pico-8 play session: hold ← + tap ❎, after a click and taps of 🅾, ❎, 🅾+❎, 🅾 in the second before t = 0

[t = 1 s] hold ← ~1s, tap ❎ ~2×
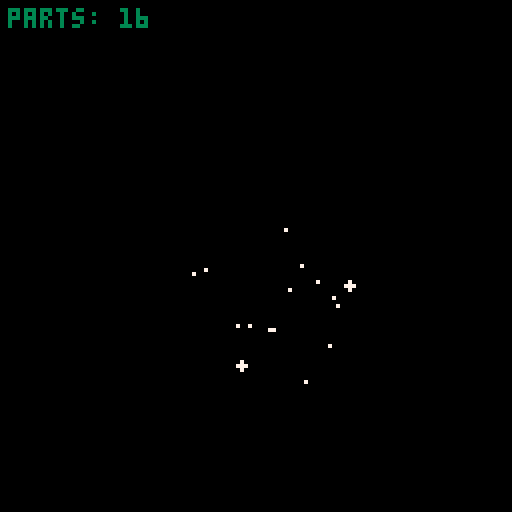
[t = 2 s] hold ← ~2s, tap ❎ ~4×
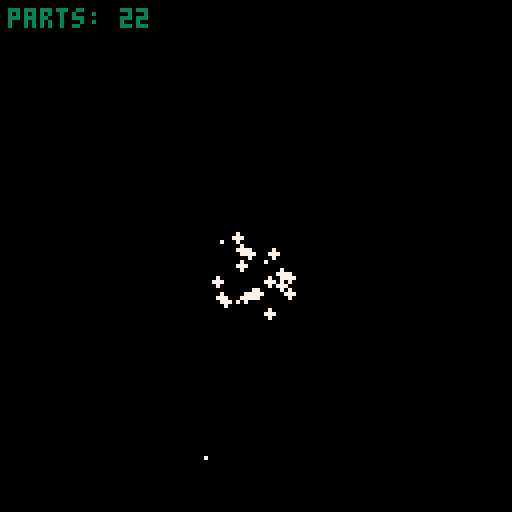
[t = 4 s] hold ← ~4s, tap ❎ ~7×
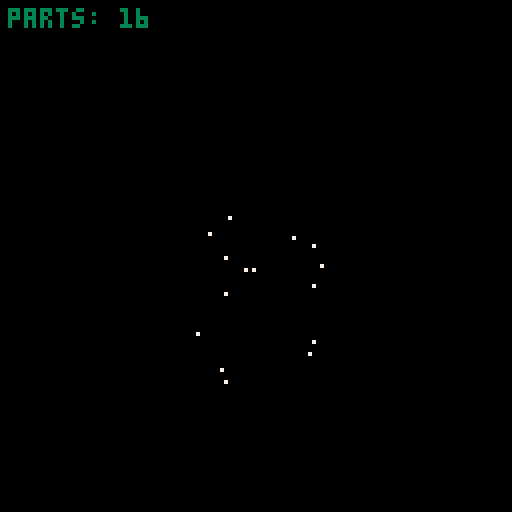
[t = 6 s] hold ← ~6s, tap ❎ ~10×
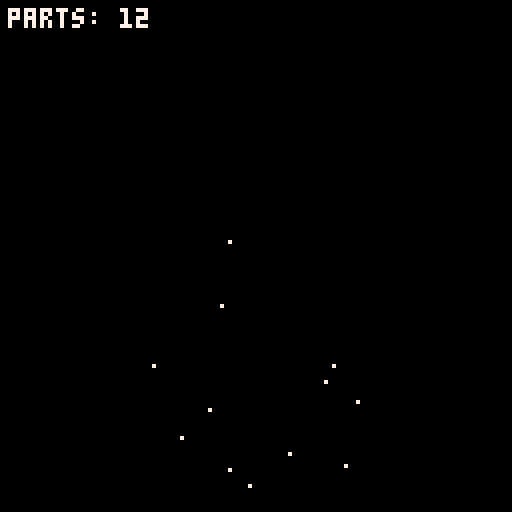
[t = 8 s] hold ← ~8s, tap ❎ ~14×
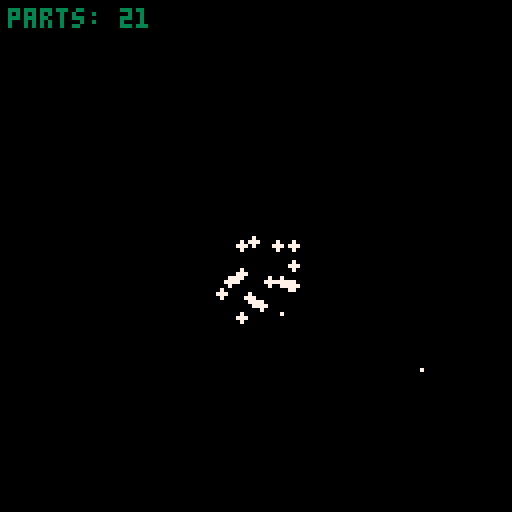

pico-8 cartridge
version 43
__lua__
parts = {}

shake = 0

poke(0x5f5c, 255)

function _update()
    if btnp(5) then
        shake = 6
        for i=1,20 do
            local angle = rnd(1)
            local speed = (rnd(1.5) + 0.5)
            local dx = (cos(angle) * speed)
            local dy = (sin(angle) * speed)
            local life = rnd(15) + 10
            add_part(64, 64, dx, dy, life)
        end
    end
    if shake > 0 then
        if shake < 0.3 then
            shake = 0
        else
            shake = shake * 0.8
        end
    end
    tick_parts()
end

function _draw()
    cls(0)

    local ox = rnd(shake) - shake/2
    local oy = rnd(shake) - shake/2
    camera(ox, oy)

    draw_parts()
    camera(0,0)
    draw_hud()
end

function add_part(x, y, dx, dy, life)
    add(parts, {
        x = x,
        y = y,
        dx = dx,
        dy = dy,
        life = life,
        s_life = life
    })
end

function tick_parts()
    for i=#parts,1,-1 do
        parts[i].x = parts[i].x + parts[i].dx
        parts[i].dy = parts[i].dy + 0.15
        parts[i].y = parts[i].y + parts[i].dy
        parts[i].life = parts[i].life - 1

        if parts[i].life <= 0 then
            deli(parts, i)
        end
    end
end

function draw_parts()
    color(7)
    for i=1,#parts do
        local radius = 2 * parts[i].life / parts[i].s_life
        if radius >= 1 then
            circfill(parts[i].x, parts[i].y, radius)
        else
            pset(parts[i].x, parts[i].y)
        end
    end
end

function draw_hud()
    if shake > 0 then
        print("parts: "..#parts,2,2,3)
    else
        print("parts: "..#parts,2,2,7)
    end
end
